Run: headless pygame with SDL's dummy video driver; simulated clock (each Clock.tick advances the game by its frame time, no real sleeping); random seed 0; keys injected as events and as key.get_pressed() state; mouse plan: one left click at the window centre at the start of phase 2, then a move to the lower-right quarter at the start of phase 3.
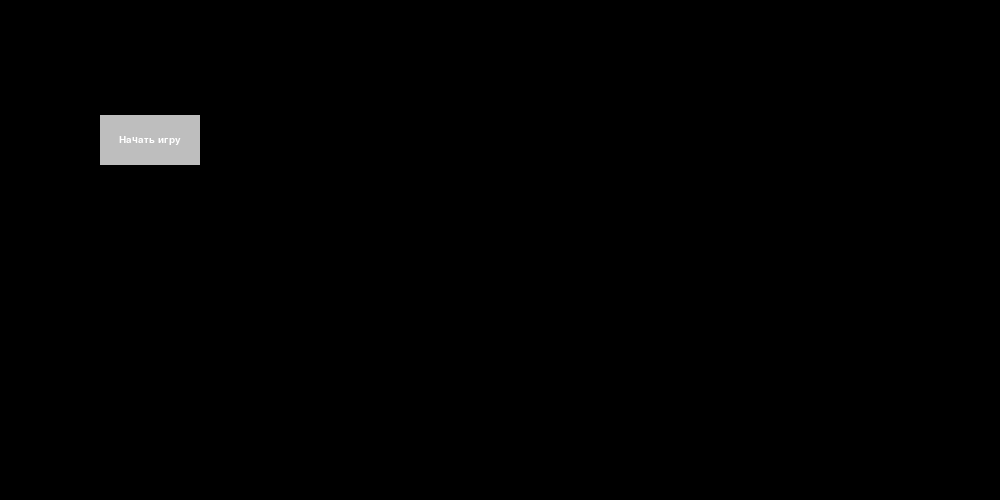
Frame 1 of 1 · flips 1–60 · no input

The pygame program that drew these frames:

import pygame

WIDTH, HEIGHT = 1000, 500
pygame.init()

window_surface = pygame.display.set_mode((WIDTH, HEIGHT))
pygame.display.set_caption("Регистрация")
background = pygame.Surface((WIDTH, HEIGHT))
background.fill(pygame.Color('#000000'))

done = False

button_font = pygame.font.SysFont('Verdana', 15) # используем шрифт Verdana
button_text_color = pygame.Color("white")
button_color = pygame.Color("gray")
button_rect = pygame.Rect(100, 115, 100, 50)
button_text = button_font.render('Начать игру', True, button_text_color)

while not done:
    for event in pygame.event.get():
        if event.type == pygame.QUIT:
            done = True

        elif event.type == pygame.MOUSEBUTTONDOWN and event.button == 1:
            # регистрируем пользователей
            done = True


    window_surface.blit(background, (0, 0))
    pygame.draw.rect(window_surface, button_color, button_rect)
    button_rect_center = button_text.get_rect(center=button_rect.center)
    window_surface.blit(button_text, button_rect_center)
    pygame.display.update()

    pygame.display.flip()
